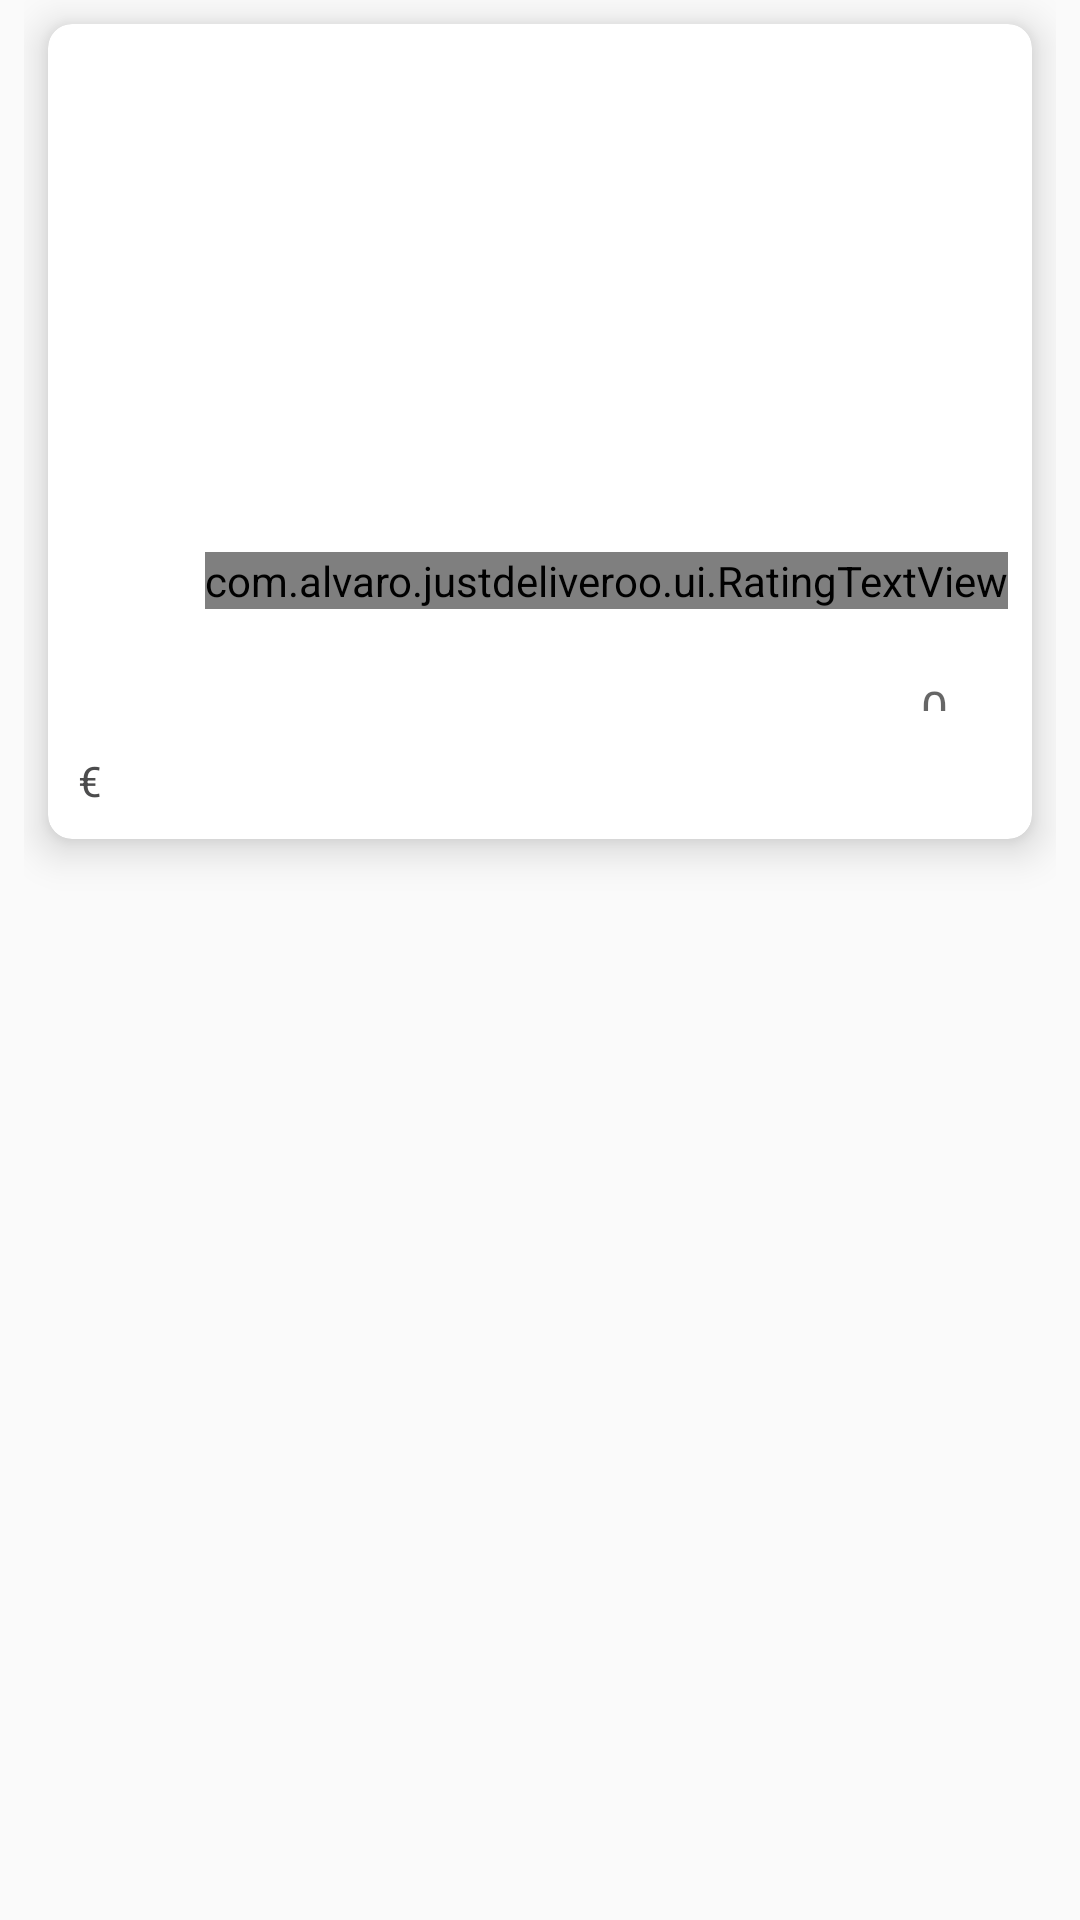

This screen was rendered from an Android layout file. Write that file and the resources it references.
<!-- AndroidManifest.xml: application theme AppTheme -->
<!-- res/layout/layout_food_item.xml -->
<?xml version="1.0" encoding="utf-8"?>
<FrameLayout xmlns:android="http://schemas.android.com/apk/res/android"
    xmlns:tools="http://schemas.android.com/tools"
    android:layout_width="match_parent"
    android:layout_height="wrap_content"
    android:paddingStart="8dp"
    android:paddingEnd="8dp"
    xmlns:app="http://schemas.android.com/apk/res-auto">

    <androidx.cardview.widget.CardView
        android:layout_width="match_parent"
        android:layout_height="wrap_content"
        android:layout_marginTop="8dp"
        android:layout_marginEnd="8dp"
        android:layout_marginStart="8dp"
        android:layout_marginBottom="16dp"
        app:cardCornerRadius="8dp"
        app:cardElevation="8dp"
        app:cardBackgroundColor="@color/white">

        <RelativeLayout
            android:layout_width="match_parent"
            android:layout_height="match_parent"
            android:id="@+id/food_card">

            <ImageView
                android:id="@+id/i_food_image"
                android:layout_width="match_parent"
                android:layout_height="200dp"
                android:layout_alignParentTop="true"
                android:layout_marginTop="3dp"
                android:contentDescription="@string/food_image"
                android:scaleType="centerCrop" />

            <TextView
                android:layout_width="wrap_content"
                android:layout_height="wrap_content"
                android:id="@+id/t_food_name"
                android:textSize="16sp"
                android:padding="4dp"
                android:textColor="@color/grey_text"
                android:layout_marginStart="6dp"
                android:layout_marginEnd="6dp"
                android:layout_marginTop="6dp"
                android:textStyle="bold"
                android:layout_below="@+id/i_food_image"
                android:layout_alignParentStart="true" />

            <com.alvaro.justdeliveroo.ui.RatingTextView
                android:id="@+id/t_rating"
                android:layout_width="wrap_content"
                android:layout_height="wrap_content"
                android:layout_alignBottom="@+id/i_food_image"
                android:layout_alignParentEnd="true"
                android:layout_marginEnd="8dp"
                android:layout_marginBottom="8dp"
                tools:ignore="RelativeOverlap" />
            <TextView
                android:layout_width="wrap_content"
                android:layout_height="wrap_content"
                android:text="@string/euro"
                android:textColor="@color/grey_text"
                android:padding="4dp"
                android:layout_marginStart="6dp"
                android:layout_marginEnd="6dp"
                android:layout_marginBottom="6dp"
                android:id="@+id/t_price"
                android:layout_below="@+id/t_food_name"/>

            <androidx.appcompat.widget.AppCompatImageView
                android:id="@+id/i_plus"
                android:layout_width="wrap_content"
                android:layout_height="wrap_content"
                android:layout_alignEnd="@+id/t_rating"
                android:layout_alignTop="@+id/t_food_name"
                android:layout_marginTop="8dp"
                app:srcCompat="@drawable/ic_plus"
                android:padding="6dp"
                android:background="?attr/actionBarItemBackground"/>

            <TextView
                android:id="@+id/t_count"
                android:layout_width="wrap_content"
                android:layout_height="wrap_content"
                android:layout_alignTop="@+id/i_plus"
                android:layout_alignBottom="@+id/i_plus"
                android:layout_toStartOf="@+id/i_plus"
                android:hint="@string/_0"
                android:textColor="@color/grey_text"
                android:gravity="center"
                android:paddingStart="8dp"
                android:paddingEnd="8dp"
                android:textSize="16sp" />
            <androidx.appcompat.widget.AppCompatImageView
                android:layout_width="wrap_content"
                android:layout_height="wrap_content"
                app:srcCompat="@drawable/ic_minus"
                android:id="@+id/i_minus"
                android:padding="6dp"
                android:background="?attr/actionBarItemBackground"
                android:layout_toStartOf="@+id/t_count"
                android:layout_alignBottom="@+id/t_count"/>


        </RelativeLayout>

    </androidx.cardview.widget.CardView>

</FrameLayout>
<!-- resources referenced by this layout -->
<resources>
  <color name="grey_text">#4c4c4d</color>
  <color name="white">#ffffff</color>
  <string name="_0">0</string>
  <string name="euro">€</string>
  <string name="food_image">Foto</string>
  <style name="AppTheme" parent="Theme.AppCompat.Light.DarkActionBar">
          <item name="colorPrimary">@color/colorPrimary</item>
          <item name="colorPrimaryDark">@color/colorPrimaryDark</item>
          <item name="colorAccent">@color/grey_text</item>
      </style>
  <color name="colorPrimary">#d6a800</color>
  <color name="colorPrimaryDark">#786d0a</color>
</resources>
